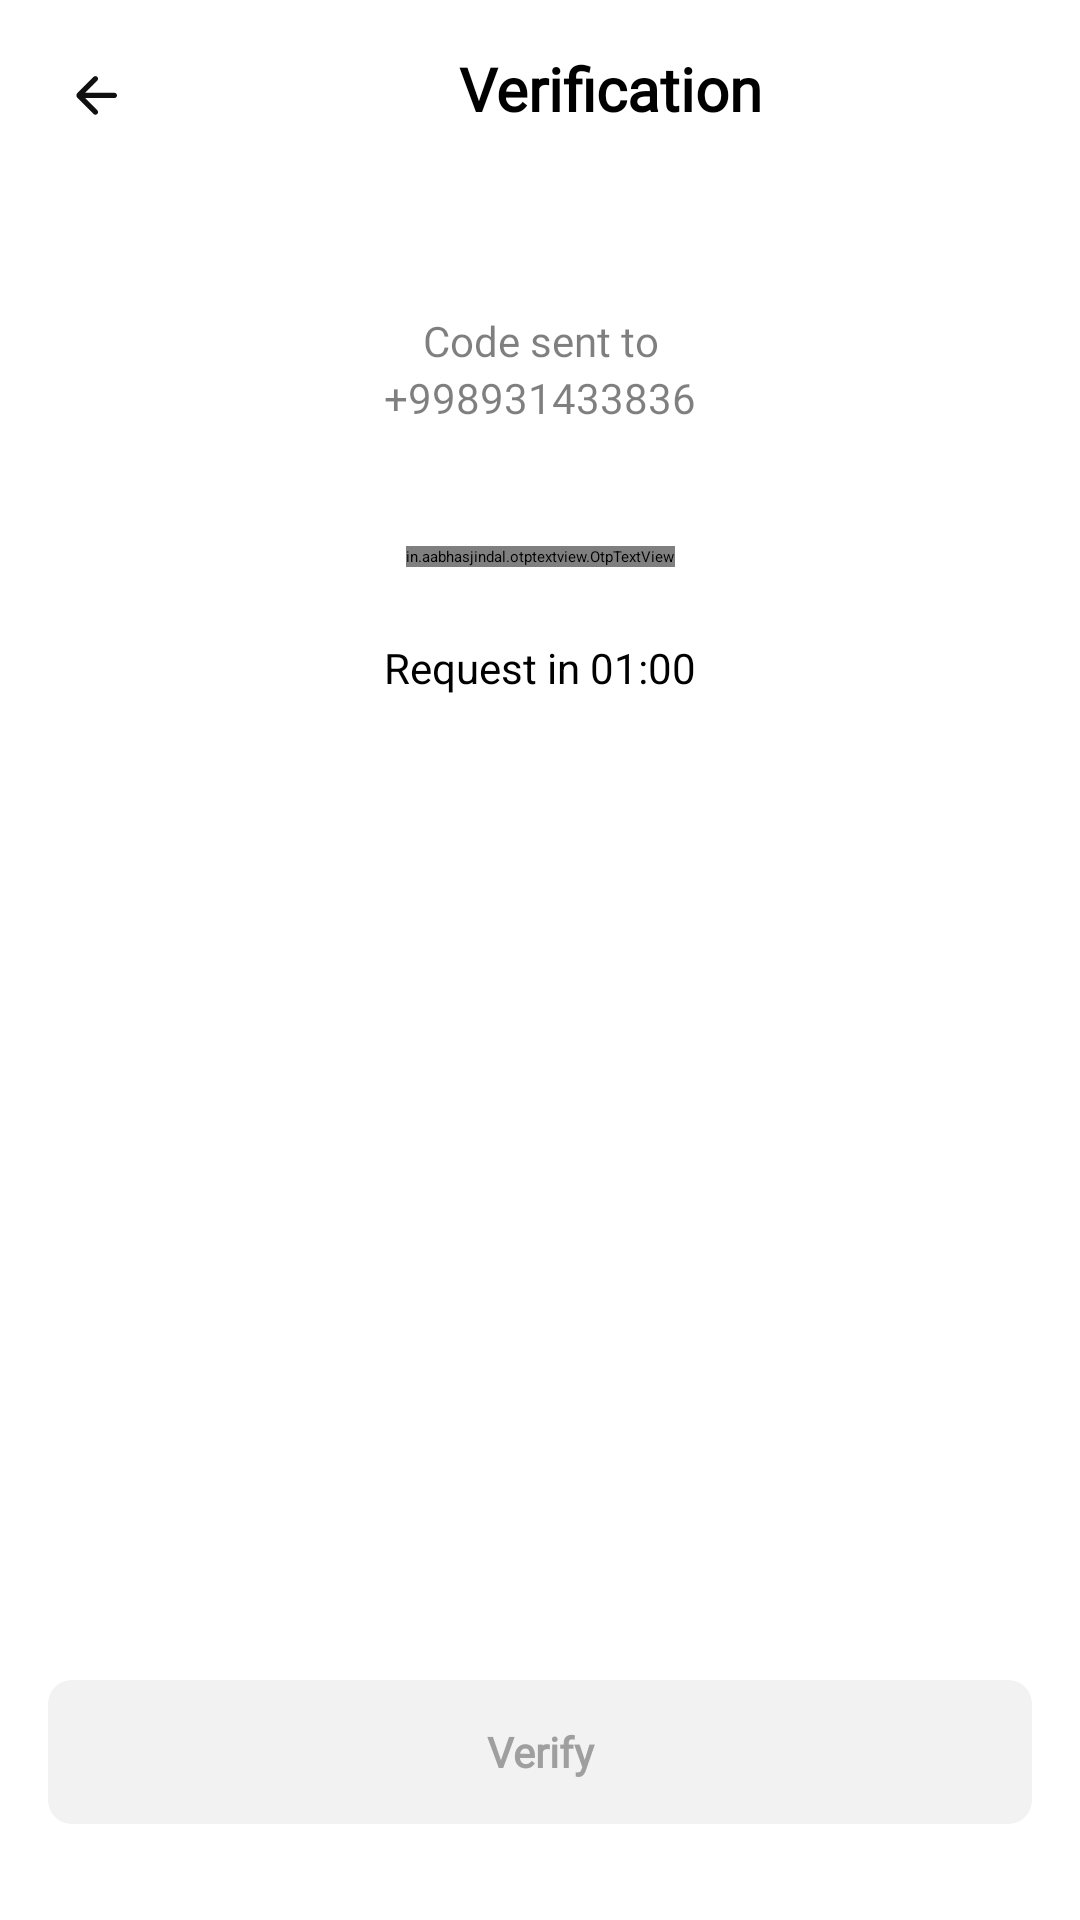

Produce the Android XML layout that renders to this screen, including the resource entries it uses.
<!-- AndroidManifest.xml: application theme Theme.Bank -->
<!-- res/layout/screen_verification.xml -->
<?xml version="1.0" encoding="utf-8"?>
<androidx.constraintlayout.widget.ConstraintLayout xmlns:android="http://schemas.android.com/apk/res/android"
    xmlns:tools="http://schemas.android.com/tools"
    android:layout_width="match_parent"
    android:layout_height="match_parent"
    xmlns:app="http://schemas.android.com/apk/res-auto"
    tools:context="uz.gita.bank.presentation.ui.screens.VerificationScreen">
    <androidx.appcompat.widget.AppCompatImageView
        android:id="@+id/btn_back"
        android:layout_width="24dp"
        android:layout_height="24dp"
        android:layout_marginStart="20dp"
        android:layout_marginTop="20dp"
        android:padding="5dp"
        android:background="?selectableItemBackground"
        app:layout_constraintStart_toStartOf="parent"
        app:layout_constraintTop_toTopOf="parent"
        android:src="@drawable/ic_vector"/>

    <TextView
        android:id="@+id/verification_text"
        android:layout_width="195dp"
        android:layout_height="24dp"
        android:layout_marginStart="47dp"
        android:layout_marginTop="16dp"
        android:fontFamily="@font/sf_pro_display"
        android:gravity="center"
        android:text="@string/verification"
        android:textColor="@color/black"
        android:textSize="20sp"
        android:textStyle="bold"
        app:layout_constraintEnd_toEndOf="parent"
        app:layout_constraintStart_toStartOf="parent"
        app:layout_constraintTop_toTopOf="parent" />
    <TextView
        android:id="@+id/text1"
        android:layout_width="match_parent"
        android:layout_height="wrap_content"
        android:text="@string/code_sent_to"
        app:layout_constraintTop_toBottomOf="@id/verification_text"
        android:layout_marginTop="64dp"
        android:gravity="center"
        app:layout_constraintStart_toStartOf="parent"
        app:layout_constraintEnd_toEndOf="parent"
        android:fontFamily="@font/sf_pro_display"
        android:textSize="14sp"
        android:textColor="#80000000"
        />
    <TextView
        android:id="@+id/text2"
        android:layout_width="match_parent"
        android:layout_height="wrap_content"
        android:text="@string/_998931433836"
        app:layout_constraintTop_toBottomOf="@id/text1"
        android:gravity="center"
        app:layout_constraintStart_toStartOf="parent"
        app:layout_constraintEnd_toEndOf="parent"
        android:fontFamily="@font/sf_pro_display"
        android:textSize="14sp"
        android:textColor="#80000000"
        />

    <in.aabhasjindal.otptextview.OtpTextView
        app:layout_constraintStart_toStartOf="parent"
        app:layout_constraintEnd_toEndOf="parent"
        app:layout_constraintTop_toBottomOf="@id/text2"
        android:id="@+id/otp_view"
        android:layout_marginTop="40dp"
        android:layout_width="wrap_content"
        android:layout_height="wrap_content"
        android:textColor="@color/black"
        app:height="48dp"
        app:otp_box_background_active="@drawable/bg_active"
        app:otp_box_background_inactive="@drawable/bg_inactive"
        app:otp_box_background_error="@drawable/bg_error"
        app:width="40dp"
        app:bar_enabled="true"
        app:bar_height="0dp"
        app:length="6"
        tools:otp="1234"
        app:otp_text_size="24dp" />
    <TextView
        android:id="@+id/time"
        app:layout_constraintTop_toBottomOf="@id/otp_view"
        app:layout_constraintStart_toStartOf="parent"
        app:layout_constraintEnd_toEndOf="parent"
        android:layout_marginTop="24dp"
        android:textSize="14sp"
        android:textColor="@color/black"
        android:text="@string/request_in_00_55"
        android:layout_width="wrap_content"
        android:layout_height="wrap_content"
        />
    <TextView
        android:id="@+id/btn_verify"
        android:layout_width="match_parent"
        android:layout_height="48dp"
        app:layout_constraintBottom_toBottomOf="parent"
        app:layout_constraintEnd_toEndOf="parent"
        app:layout_constraintStart_toStartOf="parent"
        android:layout_marginHorizontal="16dp"
        android:background="@drawable/button_bg"
        android:text="@string/verify"
        android:textAlignment="center"
        android:gravity="center"
        android:textSize="14dp"
        android:enabled="false"
        android:fontFamily="@font/sf_pro_display"
        android:textColor="@color/color_un_enable"
        android:textStyle="bold"
        android:layout_marginBottom="32dp"/>
    <ProgressBar
        android:id="@+id/progressBar"
        android:visibility="gone"
        style="?android:attr/progressBarStyle"
        android:layout_width="wrap_content"
        android:layout_height="wrap_content"
        app:layout_constraintBottom_toBottomOf="parent"
        app:layout_constraintEnd_toEndOf="parent"
        app:layout_constraintStart_toStartOf="parent"
        app:layout_constraintTop_toTopOf="parent" />
</androidx.constraintlayout.widget.ConstraintLayout>
<!-- resources referenced by this layout -->
<resources>
  <color name="black">#FF000000</color>
  <color name="color_un_enable">#9F9F9F</color>
  <!-- drawable bg_active (drawable) -->
  <?xml version="1.0" encoding="utf-8"?>
  <shape xmlns:android="http://schemas.android.com/apk/res/android">
      <solid android:color="#F4F4F4" />
          <stroke
              android:width="1dp"
              android:color="#2FB209" />
          <corners android:radius="8dp" />
  
  </shape>
  <!-- drawable bg_error (drawable) -->
  <?xml version="1.0" encoding="utf-8"?>
  <shape xmlns:android="http://schemas.android.com/apk/res/android">
      <solid android:color="#F4F4F4" />
      <stroke
          android:width="1dp"
          android:color="#F2000E" />
      <corners android:radius="8dp" />
  </shape>
  <!-- drawable bg_inactive (drawable) -->
  <?xml version="1.0" encoding="utf-8"?>
  <shape xmlns:android="http://schemas.android.com/apk/res/android">
      <solid android:color="#F4F4F4" />
      <corners android:radius="8dp" />
  </shape>
  <!-- drawable button_bg (drawable) -->
  <?xml version="1.0" encoding="utf-8"?>
  <selector  xmlns:android="http://schemas.android.com/apk/res/android">
  <item android:state_enabled="true">
      <shape>
          <solid android:color= "#2FB209"/>
          <corners android:radius="8dp"/>
      </shape>
  </item>
      <item android:state_enabled="false">
      <shape>
          <solid android:color= "#F2F2F2"/>
          <corners android:radius="8dp"/>
      </shape>
  </item>
  
  
  </selector>
  <!-- drawable ic_vector (drawable) -->
  <vector xmlns:android="http://schemas.android.com/apk/res/android"
      android:width="16dp"
      android:height="16dp"
      android:viewportWidth="16"
      android:viewportHeight="16">
    <path
        android:pathData="M3.828,6.778H15C15.552,6.778 16,7.226 16,7.778V7.778C16,8.33 15.552,8.778 15,8.778H3.828L8.485,13.435C8.875,13.825 8.875,14.458 8.485,14.849V14.849C8.095,15.24 7.461,15.24 7.071,14.849L0.915,8.693C0.41,8.188 0.41,7.368 0.915,6.863L7.071,0.707C7.461,0.317 8.095,0.317 8.485,0.707V0.707C8.875,1.097 8.875,1.731 8.485,2.121L3.828,6.778Z"
        android:fillColor="#101010"/>
  </vector>
  <string name="_998931433836">+998931433836</string>
  <string name="code_sent_to">Code sent to</string>
  <string name="request_in_00_55">Request in 01:00</string>
  <string name="verification">Verification</string>
  <string name="verify">Verify</string>
</resources>
